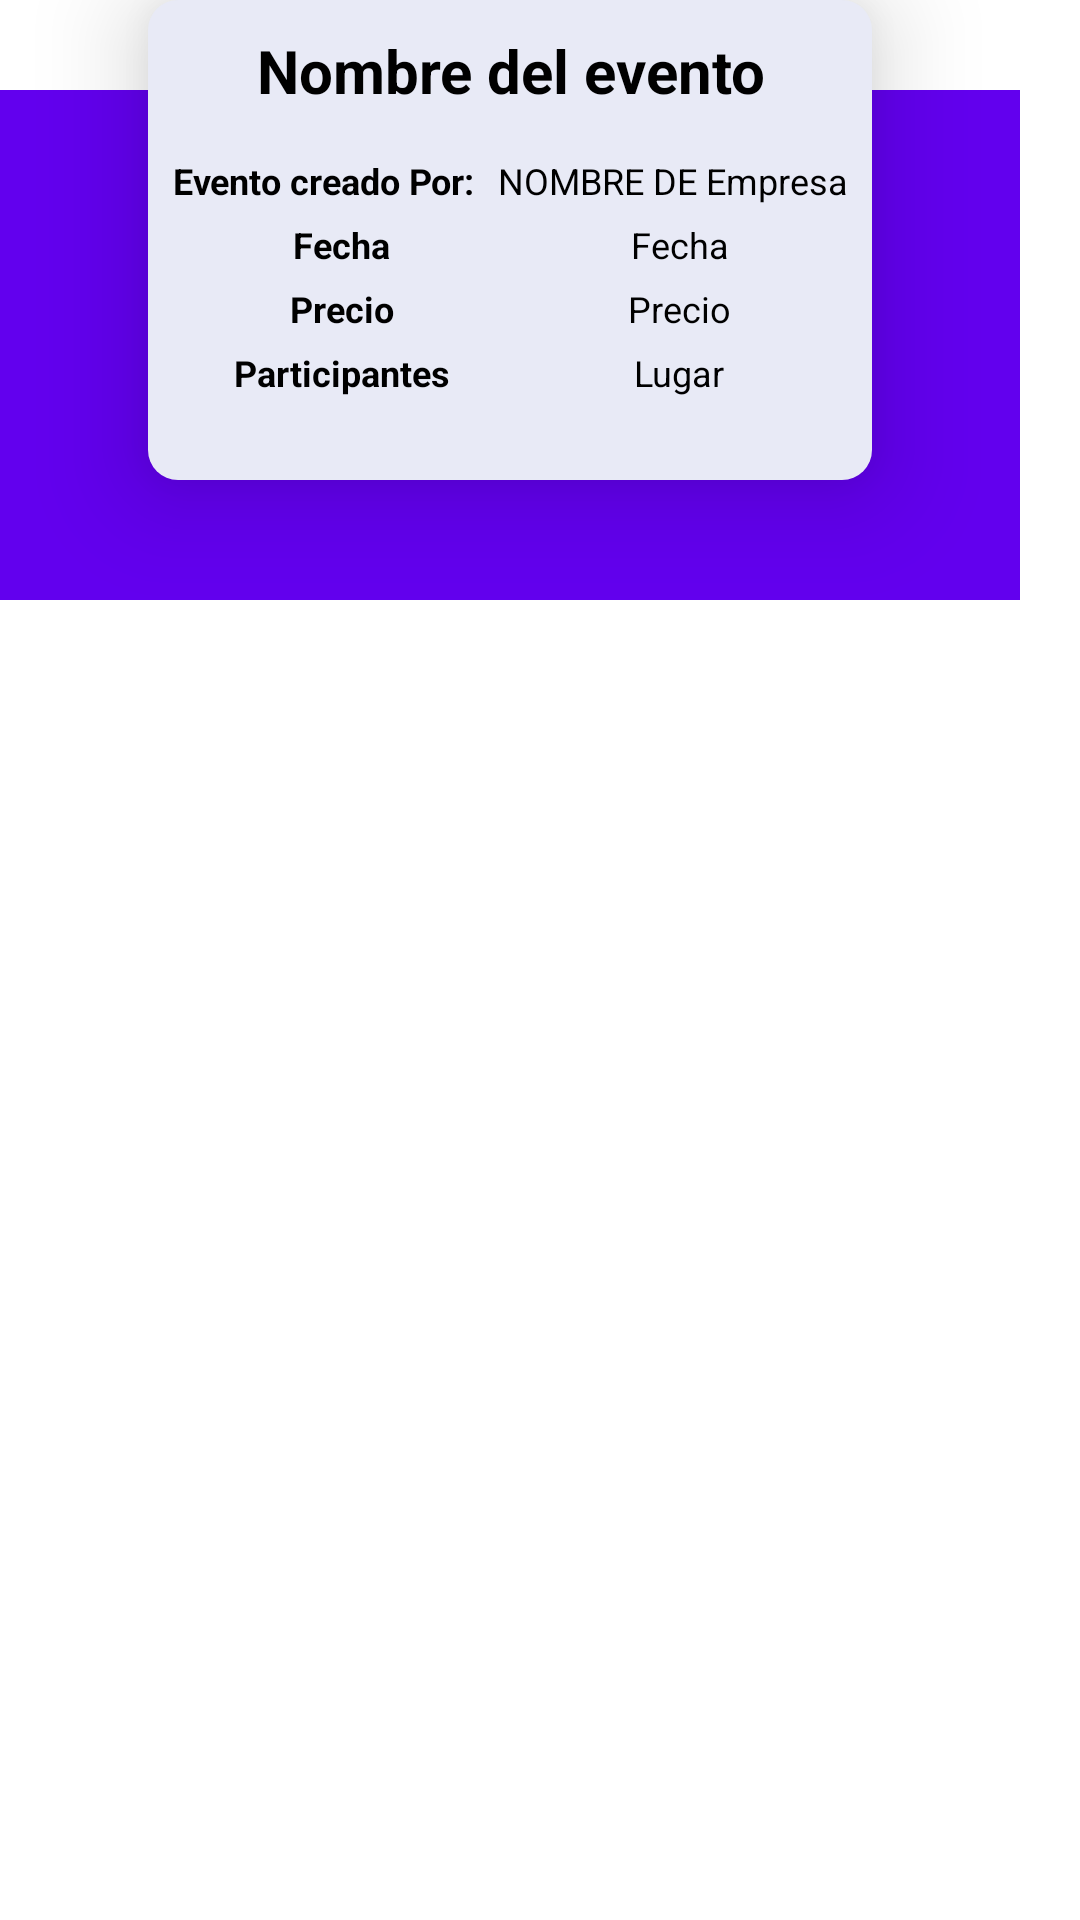

Android layout source for this screen:
<!-- AndroidManifest.xml: application theme Theme.Ejoin -->
<!-- res/layout/perfileventrow.xml -->
<?xml version="1.0" encoding="utf-8"?>
<androidx.coordinatorlayout.widget.CoordinatorLayout
    android:layout_width="wrap_content"
    android:layout_height="wrap_content"
    xmlns:android="http://schemas.android.com/apk/res/android"
    xmlns:app="http://schemas.android.com/apk/res-auto"
    android:layout_marginTop="20dp"
    android:layout_marginBottom="20dp"
    android:layout_marginLeft="10dp">
    <RelativeLayout
        android:id="@+id/RelativeEvento"
        android:layout_width="wrap_content"
        android:layout_height="200dp"
        android:gravity="center">

        <ImageView
            android:id="@+id/ImagenEvento"
            android:layout_width="340dp"
            android:layout_height="match_parent"
            android:layout_marginTop="30dp"
            android:adjustViewBounds="true"
            android:background="@color/design_default_color_primary"
            android:scaleType="fitXY" />

        <androidx.constraintlayout.widget.ConstraintLayout
            android:layout_width="wrap_content"
            android:layout_height="160dp"
            android:layout_centerHorizontal="true"
            android:layout_marginStart="30dp"
            android:layout_marginEnd="30dp"
            android:background="@drawable/sombras"
            android:elevation="20dp">

            <TextView
                android:id="@+id/NombreEvento"
                android:layout_width="wrap_content"
                android:layout_height="wrap_content"
                android:layout_centerInParent="true"
                android:hint="NOmbre evento"
                android:padding="10dp"
                android:paddingLeft="8dp"
                android:text="Nombre del evento"
                android:textAlignment="center"
                android:textColor="@color/black"
                android:textSize="20sp"
                android:textStyle="bold"
                app:layout_constraintEnd_toEndOf="parent"
                app:layout_constraintStart_toStartOf="parent"
                app:layout_constraintTop_toTopOf="parent" />

            <LinearLayout
                android:layout_width="match_parent"
                android:layout_height="wrap_content"
                android:orientation="vertical"
                app:layout_constraintTop_toBottomOf="@id/NombreEvento">

                <LinearLayout
                    android:layout_width="match_parent"
                    android:layout_height="wrap_content"
                    android:layout_marginTop="5dp"
                    android:gravity="center"
                    android:orientation="horizontal"
                    android:paddingLeft="8dp"
                    android:paddingRight="8dp">

                    <TextView
                        android:layout_width="wrap_content"
                        android:layout_height="wrap_content"
                        android:text="Evento creado Por:"
                        android:textAlignment="center"
                        android:textColor="@color/black"
                        android:textSize="12sp"
                        android:textStyle="bold" />

                    <TextView
                        android:id="@+id/NombreEmpresa"
                        android:layout_width="wrap_content"
                        android:layout_height="wrap_content"
                        android:paddingLeft="8dp"
                        android:text="NOMBRE DE Empresa"
                        android:textColor="@color/black"
                        android:textSize="12sp" />
                </LinearLayout>

                <LinearLayout
                    android:layout_width="match_parent"
                    android:layout_height="wrap_content"
                    android:layout_marginTop="5dp"
                    android:gravity="center"
                    android:orientation="horizontal"
                    android:paddingLeft="8dp"
                    android:paddingRight="8dp">

                    <TextView
                        android:layout_width="0dp"
                        android:layout_height="wrap_content"
                        android:layout_weight="1"
                        android:text="Fecha"
                        android:textAlignment="center"
                        android:textColor="@color/black"
                        android:textSize="12sp"
                        android:textStyle="bold" />

                    <TextView
                        android:id="@+id/FechaEvento"
                        android:layout_width="0dp"
                        android:layout_height="wrap_content"
                        android:layout_weight="1"
                        android:text="Fecha"
                        android:textAlignment="center"
                        android:textColor="@color/black"
                        android:textSize="12sp" />
                </LinearLayout>

                <LinearLayout
                    android:layout_width="match_parent"
                    android:layout_height="wrap_content"
                    android:layout_marginTop="5dp"
                    android:gravity="center"
                    android:orientation="horizontal"
                    android:paddingLeft="8dp"
                    android:paddingRight="8dp">

                    <TextView
                        android:layout_width="0dp"
                        android:layout_height="wrap_content"
                        android:layout_weight="1"
                        android:text="Precio"
                        android:textAlignment="center"
                        android:textColor="@color/black"
                        android:textSize="12sp"
                        android:textStyle="bold" />

                    <TextView
                        android:id="@+id/PrecioEvento"
                        android:layout_width="0dp"
                        android:layout_height="wrap_content"
                        android:layout_weight="1"
                        android:text="Precio"
                        android:textAlignment="center"
                        android:textColor="@color/black"
                        android:textSize="12sp" />
                </LinearLayout>

                <LinearLayout
                    android:layout_width="match_parent"
                    android:layout_height="wrap_content"
                    android:layout_marginTop="5dp"
                    android:gravity="center"
                    android:orientation="horizontal"
                    android:paddingLeft="8dp"
                    android:paddingRight="8dp">

                    <TextView
                        android:layout_width="0dp"
                        android:layout_height="wrap_content"
                        android:layout_weight="1"
                        android:text="Participantes"
                        android:textAlignment="center"
                        android:textColor="@color/black"
                        android:textSize="12sp"
                        android:textStyle="bold" />

                    <TextView
                        android:id="@+id/Usuarios"
                        android:layout_width="0dp"
                        android:layout_height="wrap_content"
                        android:layout_weight="1"
                        android:text="Lugar"
                        android:textAlignment="center"
                        android:textColor="@color/black"
                        android:textSize="12sp" />
                </LinearLayout>
            </LinearLayout>


        </androidx.constraintlayout.widget.ConstraintLayout>


    </RelativeLayout>

</androidx.coordinatorlayout.widget.CoordinatorLayout>
<!-- resources referenced by this layout -->
<resources>
  <!-- drawable sombras (drawable) -->
  <shape xmlns:android="http://schemas.android.com/apk/res/android"
      android:shape="rectangle">
      <solid android:color="#E8EAF6" />
      <corners android:radius="10dp" />
  </shape>
  <style name="Theme.Ejoin" parent="Theme.MaterialComponents.DayNight.NoActionBar">
          
          <item name="colorPrimary">#E8EAF6</item>
          <item name="colorPrimaryVariant">@color/purple_700</item>
          <item name="colorOnPrimary">@color/white</item>
          
          <item name="colorSecondary">@color/teal_200</item>
          <item name="colorSecondaryVariant">@color/teal_700</item>
          <item name="colorOnSecondary">#E8EAF6</item>
          
          <item name="android:statusBarColor" tools:targetApi="l">?attr/colorPrimaryVariant</item>
          
      </style>
  <!-- not gathered from this repository: default colours our renderer supplied (Android Studio template values) -->
  <color name="purple_700">#FF3700B3</color>
  <color name="teal_200">#FF03DAC5</color>
  <color name="teal_700">#FF018786</color>
  <color name="black">#FF000000</color>
  <color name="white">#FFFFFFFF</color>
</resources>
